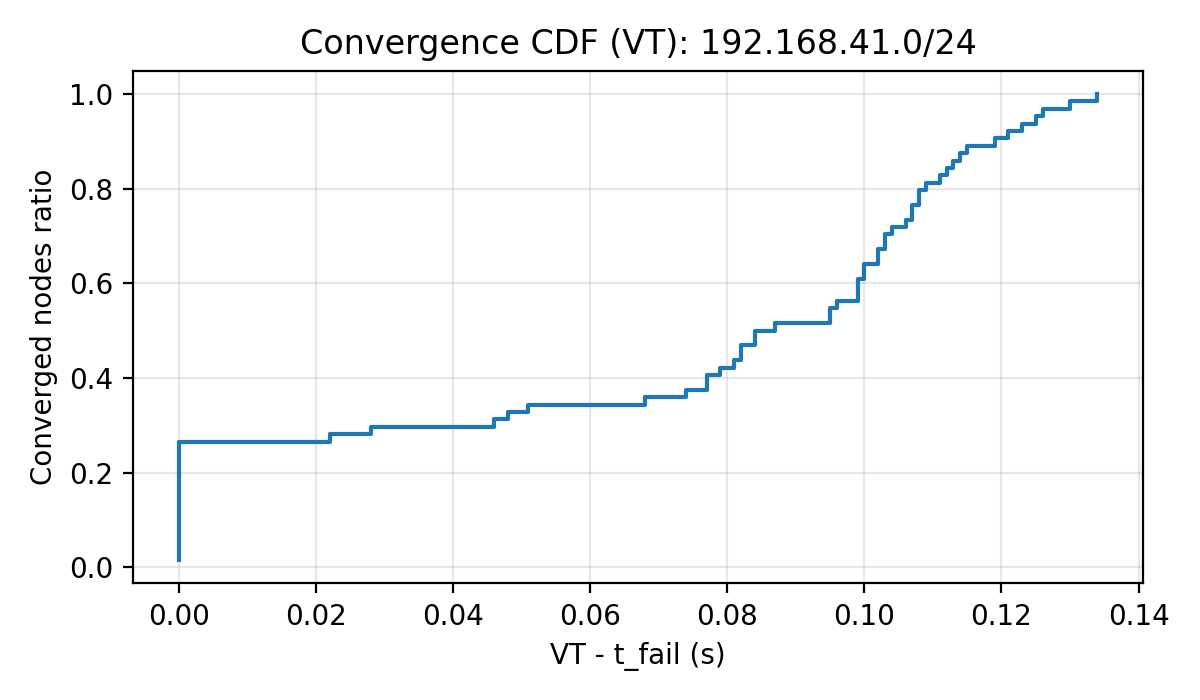

Data behind this chart, as committed beside it:
t_s, ratio
0.000000, 0.01562
0.000000, 0.03125
0.000000, 0.04688
0.000000, 0.0625
0.000000, 0.07812
0.000000, 0.09375
0.000000, 0.1094
0.000000, 0.125
0.000000, 0.1406
0.000000, 0.1562
0.000000, 0.1719
0.000000, 0.1875
0.000000, 0.2031
0.000000, 0.2188
0.000000, 0.2344
0.000000, 0.25
0.000000, 0.2656
0.022, 0.2812
0.028, 0.2969
0.046, 0.3125
0.048, 0.3281
0.051, 0.3438
0.068, 0.3594
0.074, 0.375
0.077, 0.3906
0.077, 0.4062
0.079, 0.4219
0.081, 0.4375
0.082, 0.4531
0.082, 0.4688
0.084, 0.4844
0.084, 0.5
0.087, 0.5156
0.095, 0.5312
0.095, 0.5469
0.096, 0.5625
0.099, 0.5781
0.099, 0.5938
0.099, 0.6094
0.1, 0.625
0.1, 0.6406
0.102, 0.6562
0.102, 0.6719
0.103, 0.6875
0.103, 0.7031
0.104, 0.7188
0.106, 0.7344
0.107, 0.75
0.107, 0.7656
0.108, 0.7812
0.108, 0.7969
0.109, 0.8125
0.111, 0.8281
0.112, 0.8438
0.113, 0.8594
0.114, 0.875
0.115, 0.8906
0.119, 0.9062
0.121, 0.9219
0.123, 0.9375
... 4 more rows
